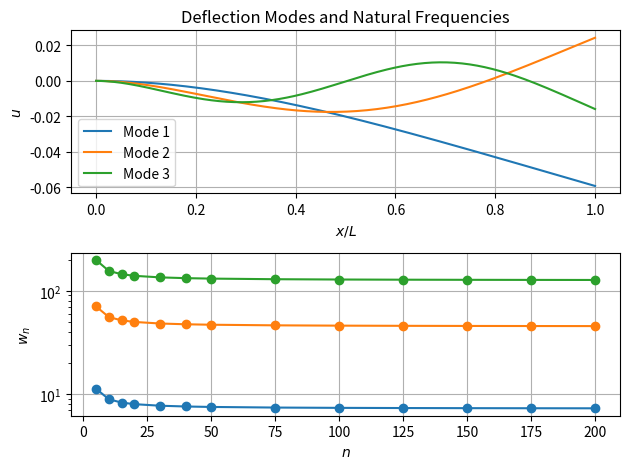

The matplotlib source for this figure:
import numpy as np
import numpy.linalg as npl

import matplotlib.pyplot as plt

"""
Test dynamics to ensure they converge as n -> inf
"""

def getTorsionMatrices(n,G,A,L,rho,I):
    dl = L/n

    K = np.diag([2.]*n) + np.diag([-1.]*(n-1), k=1) + np.diag([-1.]*(n-1), k=-1)
    K[0,0] = 1
    K[-1,-1] = 1
    K *= G*A/dl

    C = 0.01*K

    M = np.diag([2/3.]*n) + np.diag([1/6.]*(n-1), k=1) + np.diag([1/6.]*(n-1), k=-1)
    M[0,0] = 1/3.
    M[-1,-1] = 1/3.
    M *= I/n

    return K, C, M

def getDeflectionMatrices(n,E,A,L,rho,I):
    dl = L/n
    m = rho*A*L
    dm = m/n

    r = 1.5/100

    K_e = E*I/dl**3 * np.array([
            [   12,    6*dl,   -12,    6*dl],
            [ 6*dl, 4*dl**2, -6*dl, 2*dl**2],
            [  -12,   -6*dl,    12,   -6*dl],
            [ 6*dl, 2*dl**2, -6*dl, 4*dl**2]
            ])

    M_e = rho*A*dl/420 * np.array([
            [    156,    22*dl,     54,   -13*dl],
            [  22*dl,  4*dl**2,  13*dl, -3*dl**2],
            [     54,    13*dl,    156,   -22*dl],
            [ -13*dl, -3*dl**2, -22*dl,  4*dl**2]
            ])

    C_e = 0.01*K_e

    K_tot = np.zeros([2*n,2*n])
    M_tot = np.zeros([2*n,2*n])
    for i in range(n-1):
        K_tot[2*i:2*i+4,2*i:2*i+4] += K_e
        M_tot[2*i:2*i+4,2*i:2*i+4] += M_e

    C_tot = 0.01*K_tot

    return K_tot, C_tot, M_tot

def getNaturalFrequencies(K,M,start_idx=0, end_idx=None):
    """Obtain natural frequencies from eigenvalue problem"""

    if end_idx is None:
        M = M[start_idx:,start_idx:]
        K = K[start_idx:,start_idx:]
    else:
        M = M[start_idx:-end_idx,start_idx:-end_idx]
        K = K[start_idx:-end_idx,start_idx:-end_idx]
    n = M.shape[0]

    A = np.dot(npl.inv(M), K)   # fixed-free rod
    lmbda,v = npl.eig(A)
    sort_idx = lmbda.argsort()[:min(3,n)]

    w = np.sqrt(lmbda[sort_idx])

    if end_idx is None:
        end_idx = 0

    v = [np.hstack([[0]*start_idx,v[:,i],[0]*end_idx]) for i in sort_idx]

    return w,v


def main():
    # test torsion dynamics
    E = 50.            # K_lat
    G = 100./1000        # K_rot
    rho = 1000.

    r = 1.5/100
    delta = 1./1000

    L = 1.

    A = 2*np.pi*r*delta
    m = rho*A*L

    I_zz = m*r**2

    n_list = [5,10,15,20,30,40,50,75,100,125,150,175,200]
    wt_arr = []
    wd_arr = []
    for n in n_list:
        dl = L/n
        I_xx = 1./12 * m * (6*r**2 + L**2)

        # K,C,M = getTorsionMatrices(n,G,A,L,rho,I_zz)
        # wt,vt = getNaturalFrequencies(K,M,start_idx=1)
        # wt_arr.append(wt)

        K,C,M, = getDeflectionMatrices(n,E,A,L,rho,I_xx)
        wd,vd = getNaturalFrequencies(K,M,start_idx=2)
        wd_arr.append(wd)

    # wt_arr = np.array(wt_arr)
    # vt_arr = np.array(vt)

    wd_arr = np.array(wd_arr)
    vd_arr = np.array(vd)[:,::2]

    # fig,axes = plt.subplots(2,1)
    # axes[0].plot(np.linspace(0,L,n),vt_arr.T)
    # axes[0].legend(['Mode {}'.format(idx) for idx in np.arange(len(n_list))+1])
    # axes[0].set_xlabel(r'$x/L$')
    # axes[0].set_ylabel(r'$\theta$')
    # axes[0].grid()
    # axes[0].set_title('Torsional Modes and Natural Frequencies')
    # axes[1].semilogy(n_list,wt_arr,'-o')
    # axes[1].set_xlabel(r'$n$')
    # axes[1].set_ylabel(r'$w_n$')
    # axes[1].grid()
    # plt.tight_layout()

    fig,axes = plt.subplots(2,1)
    axes[0].plot(np.linspace(0,L,n),vd_arr.T)
    axes[0].legend(['Mode {}'.format(n) for n in np.arange(len(n_list))+1])
    axes[0].set_xlabel(r'$x/L$')
    axes[0].set_ylabel(r'$u$')
    axes[0].grid()
    axes[0].set_title('Deflection Modes and Natural Frequencies')
    axes[1].semilogy(n_list,wd_arr,'-o')
    axes[1].set_xlabel(r'$n$')
    axes[1].set_ylabel(r'$w_n$')
    axes[1].grid()
    plt.tight_layout()

    print('Theoretical Wn = ', 1.875**2 * np.sqrt(E*I_xx/(rho*A*L**4)))

    plt.show()


if __name__ == "__main__":
    main()
